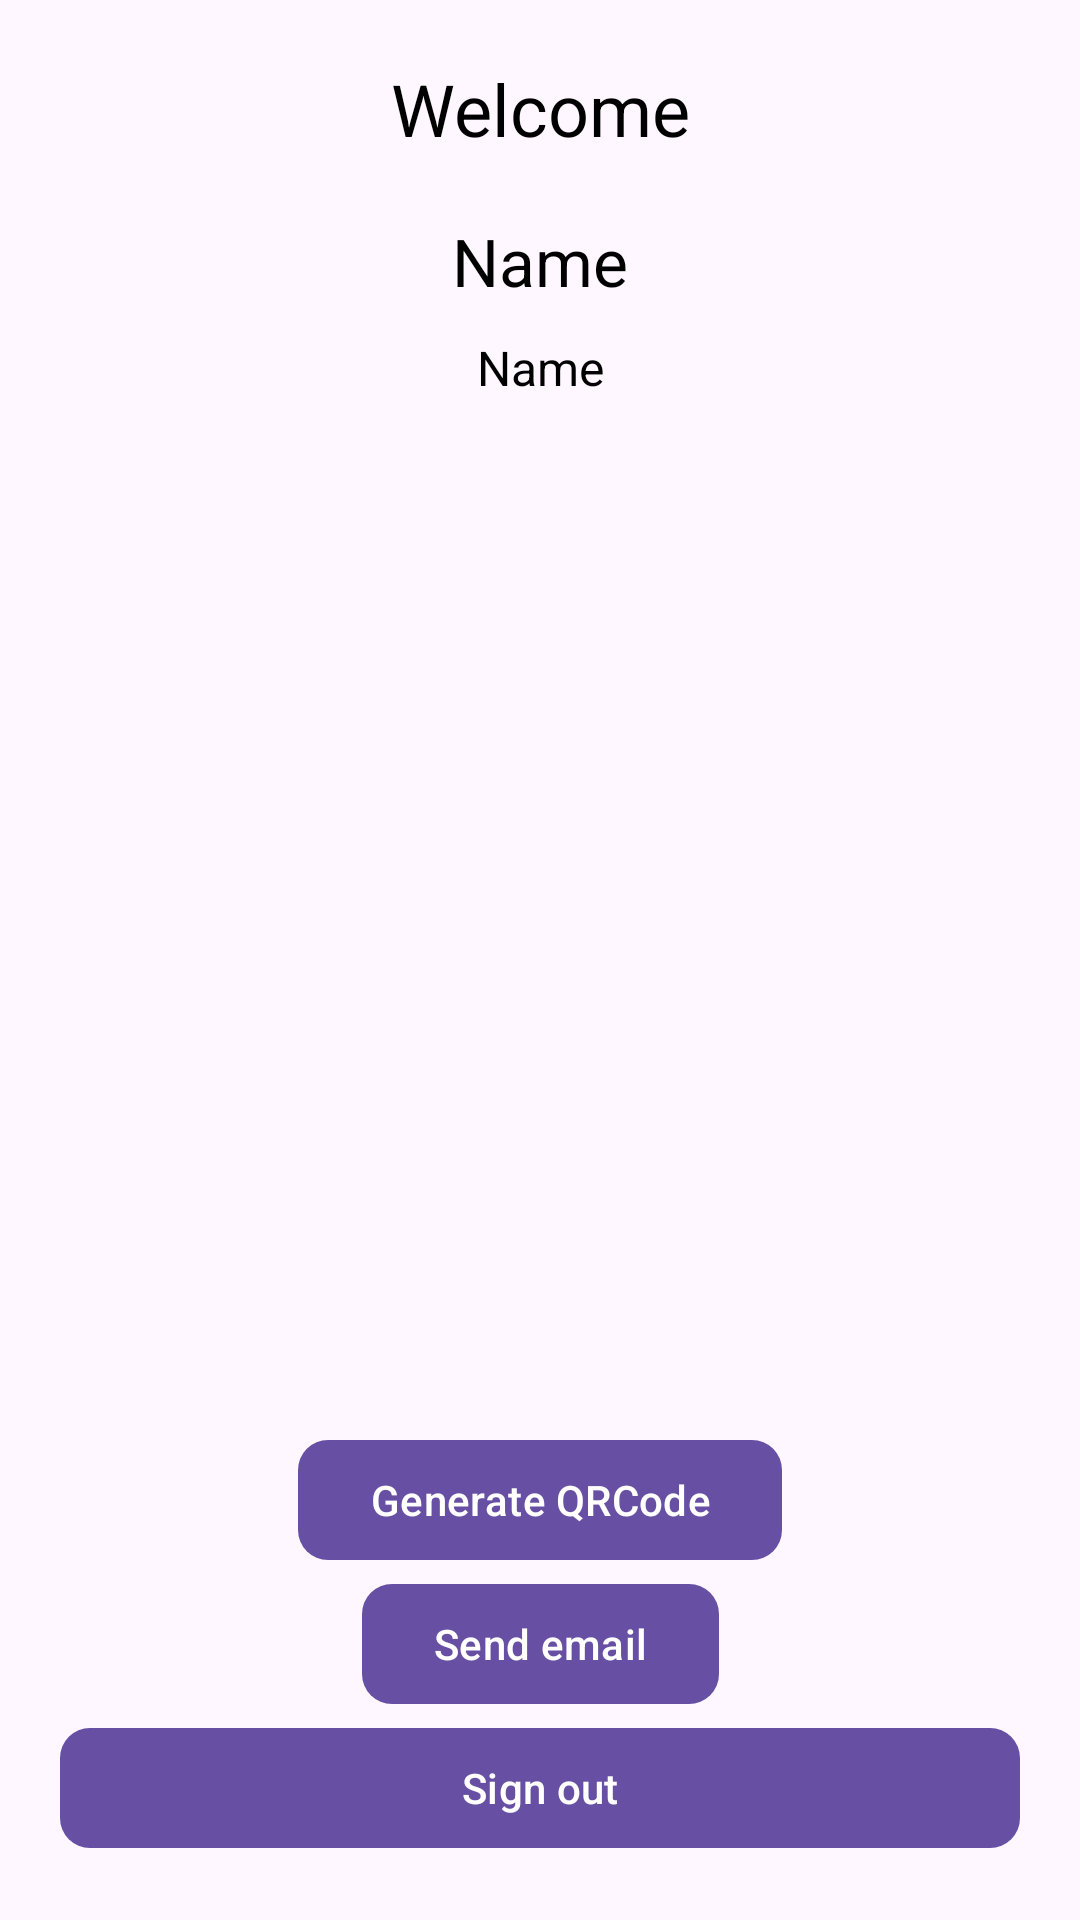

Layout XML and referenced resources for this Android screen:
<!-- AndroidManifest.xml: application theme Theme.EmailSenderTest -->
<!-- res/layout/activity_dashboard.xml -->
<?xml version="1.0" encoding="utf-8"?>
<androidx.constraintlayout.widget.ConstraintLayout xmlns:android="http://schemas.android.com/apk/res/android"
    xmlns:app="http://schemas.android.com/apk/res-auto"
    xmlns:tools="http://schemas.android.com/tools"
    android:layout_width="match_parent"
    android:layout_height="match_parent"
    tools:context=".DashboardActivity">

    <TextView
        android:id="@+id/welcome"
        android:layout_width="wrap_content"
        android:layout_height="wrap_content"
        android:text="Welcome"
        android:textColor="@color/black"
        android:textSize="24sp"
        android:layout_marginTop="20dp"
        app:layout_constraintEnd_toEndOf="parent"
        app:layout_constraintStart_toStartOf="parent"
        app:layout_constraintTop_toTopOf="parent" />

    <TextView
        android:id="@+id/userName"
        android:layout_width="wrap_content"
        android:layout_height="wrap_content"
        android:text="Name"
        android:textColor="@color/black"
        android:textSize="22sp"
        android:layout_marginTop="20dp"
        app:layout_constraintEnd_toEndOf="parent"
        app:layout_constraintStart_toStartOf="parent"
        app:layout_constraintTop_toBottomOf="@+id/welcome" />

    <TextView
        android:id="@+id/userEmail"
        android:layout_width="wrap_content"
        android:layout_height="wrap_content"
        android:text="Name"
        android:textColor="@color/black"
        android:textSize="16sp"
        android:layout_marginTop="10dp"
        app:layout_constraintEnd_toEndOf="parent"
        app:layout_constraintStart_toStartOf="parent"
        app:layout_constraintTop_toBottomOf="@+id/userName" />

    <ImageView
        android:id="@+id/qrImage"
        android:layout_width="match_parent"
        android:layout_height="300dp"
        app:layout_constraintTop_toBottomOf="@id/userEmail"
        app:layout_constraintBottom_toTopOf="@id/generateQrCode"/>

    <com.google.android.material.button.MaterialButton
        android:id="@+id/generateQrCode"
        android:layout_width="wrap_content"
        android:layout_height="wrap_content"
        android:text="Generate QRCode"
        app:cornerRadius="10dp"
        app:layout_constraintBottom_toTopOf="@id/sendEmail"
        app:layout_constraintEnd_toEndOf="parent"
        app:layout_constraintStart_toStartOf="parent" />

    <com.google.android.material.button.MaterialButton
        android:id="@+id/sendEmail"
        android:layout_width="wrap_content"
        android:layout_height="wrap_content"
        android:text="Send email"
        app:cornerRadius="10dp"
        app:layout_constraintBottom_toTopOf="@id/signout"
        app:layout_constraintEnd_toEndOf="parent"
        app:layout_constraintStart_toStartOf="parent" />

    <com.google.android.material.button.MaterialButton
        android:id="@+id/signout"
        android:layout_width="match_parent"
        android:layout_height="wrap_content"
        android:text="Sign out"
        android:layout_margin="20dp"
        app:cornerRadius="10dp"
        app:layout_constraintBottom_toBottomOf="parent"
        app:layout_constraintEnd_toEndOf="parent"
        app:layout_constraintStart_toStartOf="parent" />

</androidx.constraintlayout.widget.ConstraintLayout>
<!-- resources referenced by this layout -->
<resources>
  <style name="Theme.EmailSenderTest" parent="Base.Theme.EmailSenderTest" />
  <style name="Base.Theme.EmailSenderTest" parent="Theme.Material3.DayNight.NoActionBar">
          
          
      </style>
  <!-- not gathered from this repository: default colours our renderer supplied (Android Studio template values) -->
  <color name="black">#FF000000</color>
</resources>
